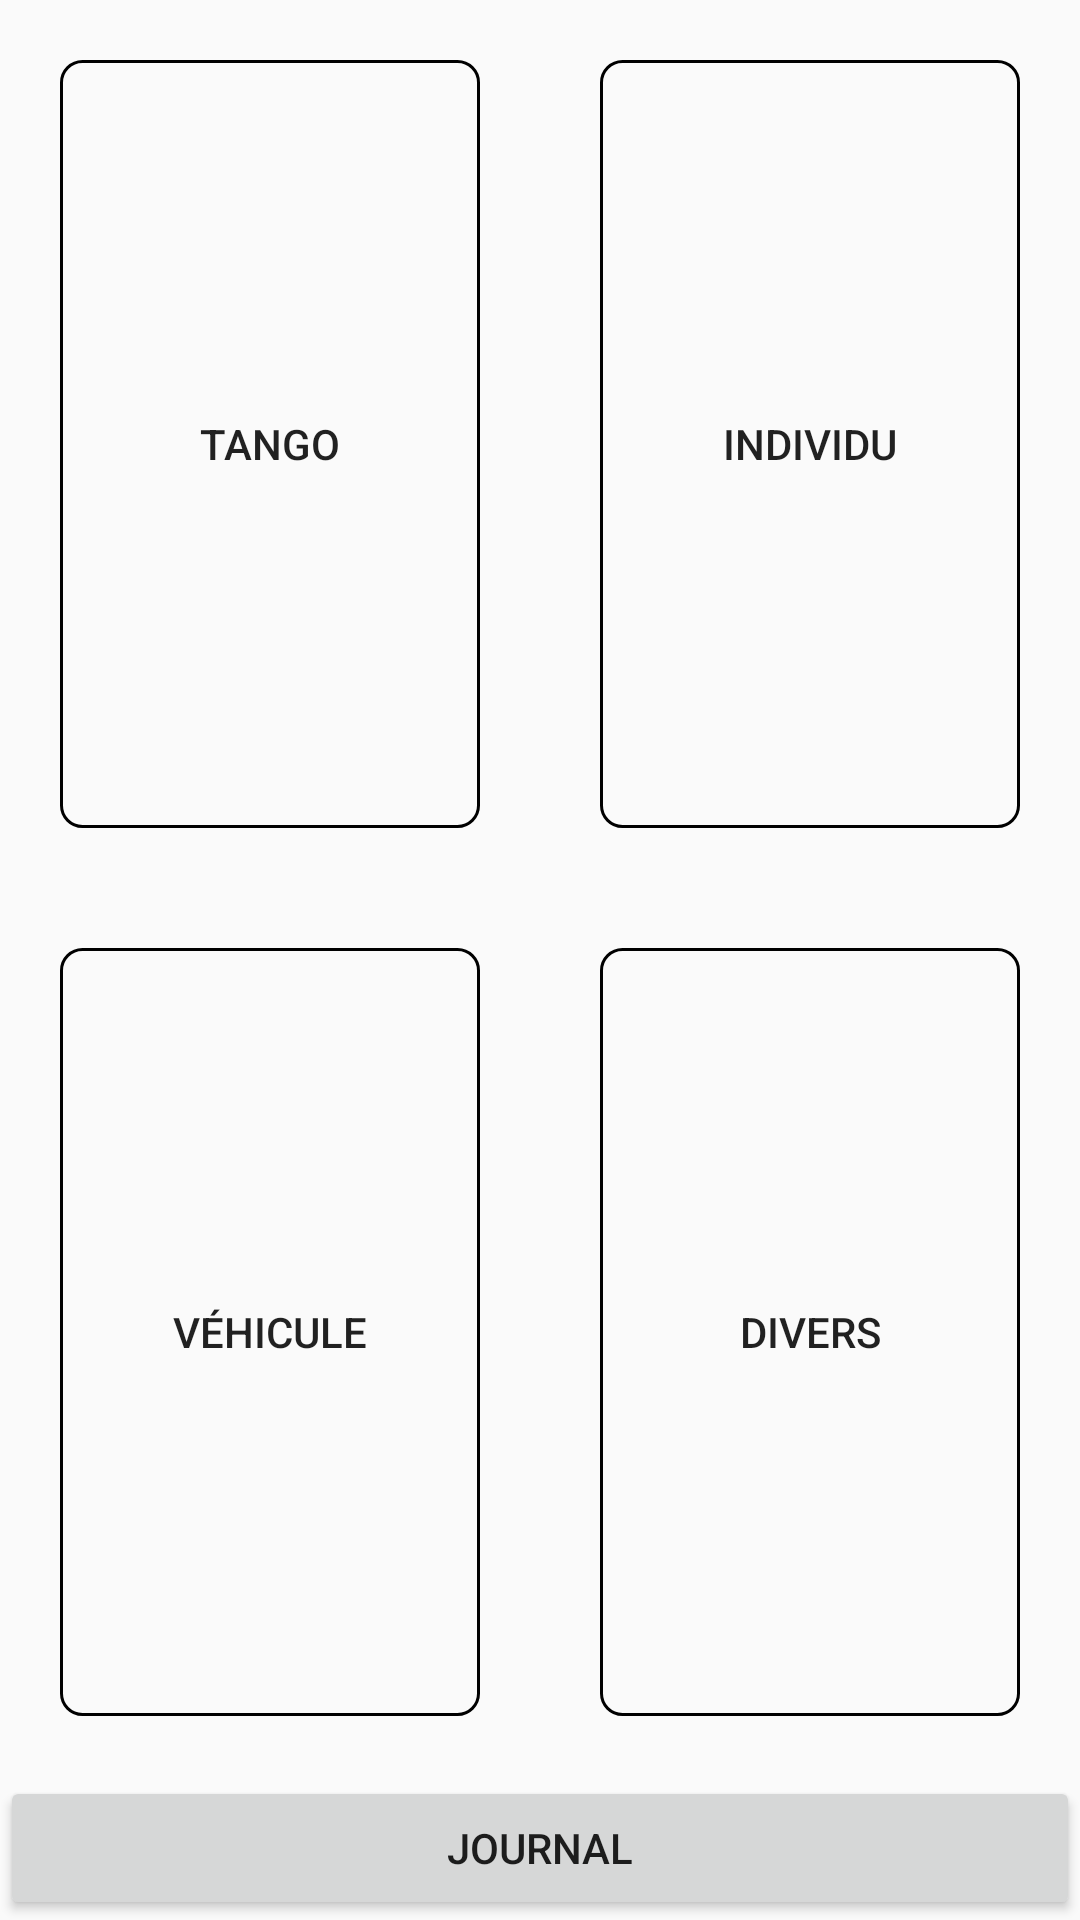

This screen was rendered from an Android layout file. Write that file and the resources it references.
<!-- AndroidManifest.xml: application theme AppTheme -->
<!-- res/layout/activity_obn.xml -->
<?xml version="1.0" encoding="utf-8"?>
<LinearLayout xmlns:app="http://schemas.android.com/apk/res-auto"
    xmlns:tools="http://schemas.android.com/tools"
    android:layout_height="match_parent"
    android:layout_width="match_parent"
    xmlns:android="http://schemas.android.com/apk/res/android"
    android:orientation="vertical">
    
    <LinearLayout
        android:layout_width="match_parent"
        android:layout_height="match_parent"
        android:orientation="horizontal"
        android:gravity="center"
        android:layout_weight="1">
        <Button
            android:layout_width="match_parent"
            android:layout_height="match_parent"
            android:text="@string/tango"
            android:id="@+id/tangoButton"
            android:layout_weight="1"
            style="@style/bigbuttons"
            android:background="@drawable/bigbuttons"
            />
        <Button
            android:layout_width="match_parent"
            android:layout_height="match_parent"
            android:text="@string/person"
            android:id="@+id/personButton"
            android:layout_weight="1"
            style="@style/bigbuttons"
            android:background="@drawable/bigbuttons"/>
    </LinearLayout>
    <LinearLayout
        android:layout_width="match_parent"
        android:layout_height="match_parent"
        android:orientation="horizontal"
        android:gravity="center"
        android:layout_weight="1">
    <Button
        android:layout_width="match_parent"
        android:layout_height="match_parent"
        android:text="@string/car"
        android:id="@+id/carButton"
        android:layout_weight="1"
        style="@style/bigbuttons"
        android:background="@drawable/bigbuttons"/>
    <Button
        android:layout_width="match_parent"
        android:layout_height="match_parent"
        android:text="@string/misc"
        android:layout_weight="1"
        android:id="@+id/miscButton"
        style="@style/bigbuttons"
        android:background="@drawable/bigbuttons"/>
    </LinearLayout>
    <Button
        android:layout_width="match_parent"
        android:layout_height="wrap_content"
        android:id="@+id/logButton"
        android:text="@string/logs" />
</LinearLayout>
<!-- resources referenced by this layout -->
<resources>
  <!-- drawable bigbuttons (drawable) -->
  <?xml version="1.0" encoding="utf-8"?>
  <selector xmlns:android="http://schemas.android.com/apk/res/android">
      <item>
          <shape android:shape="rectangle" android:padding="10dp">
              <stroke android:color="#000000" android:width="1dp" />
              <corners
                  android:radius="7dp" />
          </shape>
      </item>
  </selector>
  <string name="car">Véhicule</string>
  <string name="logs">Journal</string>
  <string name="misc">Divers</string>
  <string name="person">Individu</string>
  <string name="startObn">Débuter l\'Obn</string>
  <string name="tango">Tango</string>
  <style name="bigbuttons">
          <item name="android:layout_margin">20dp</item>
      </style>
  <style name="AppTheme" parent="Theme.AppCompat.Light.DarkActionBar">
          
          <item name="colorPrimary">@color/colorPrimary</item>
          <item name="colorPrimaryDark">@color/policecolor</item>
          <item name="colorAccent">@color/colorAccent</item>
          <item name="actionBarStyle">@style/MyActionBar</item>
      </style>
  <color name="colorPrimary">#6200EE</color>
  <color name="policecolor">#293182</color>
  <color name="colorAccent">#03DAC5</color>
  <style name="MyActionBar" parent="@style/Widget.AppCompat.Light.ActionBar.Solid.Inverse">
          <item name="background">@color/policecolor</item>
      </style>
</resources>
